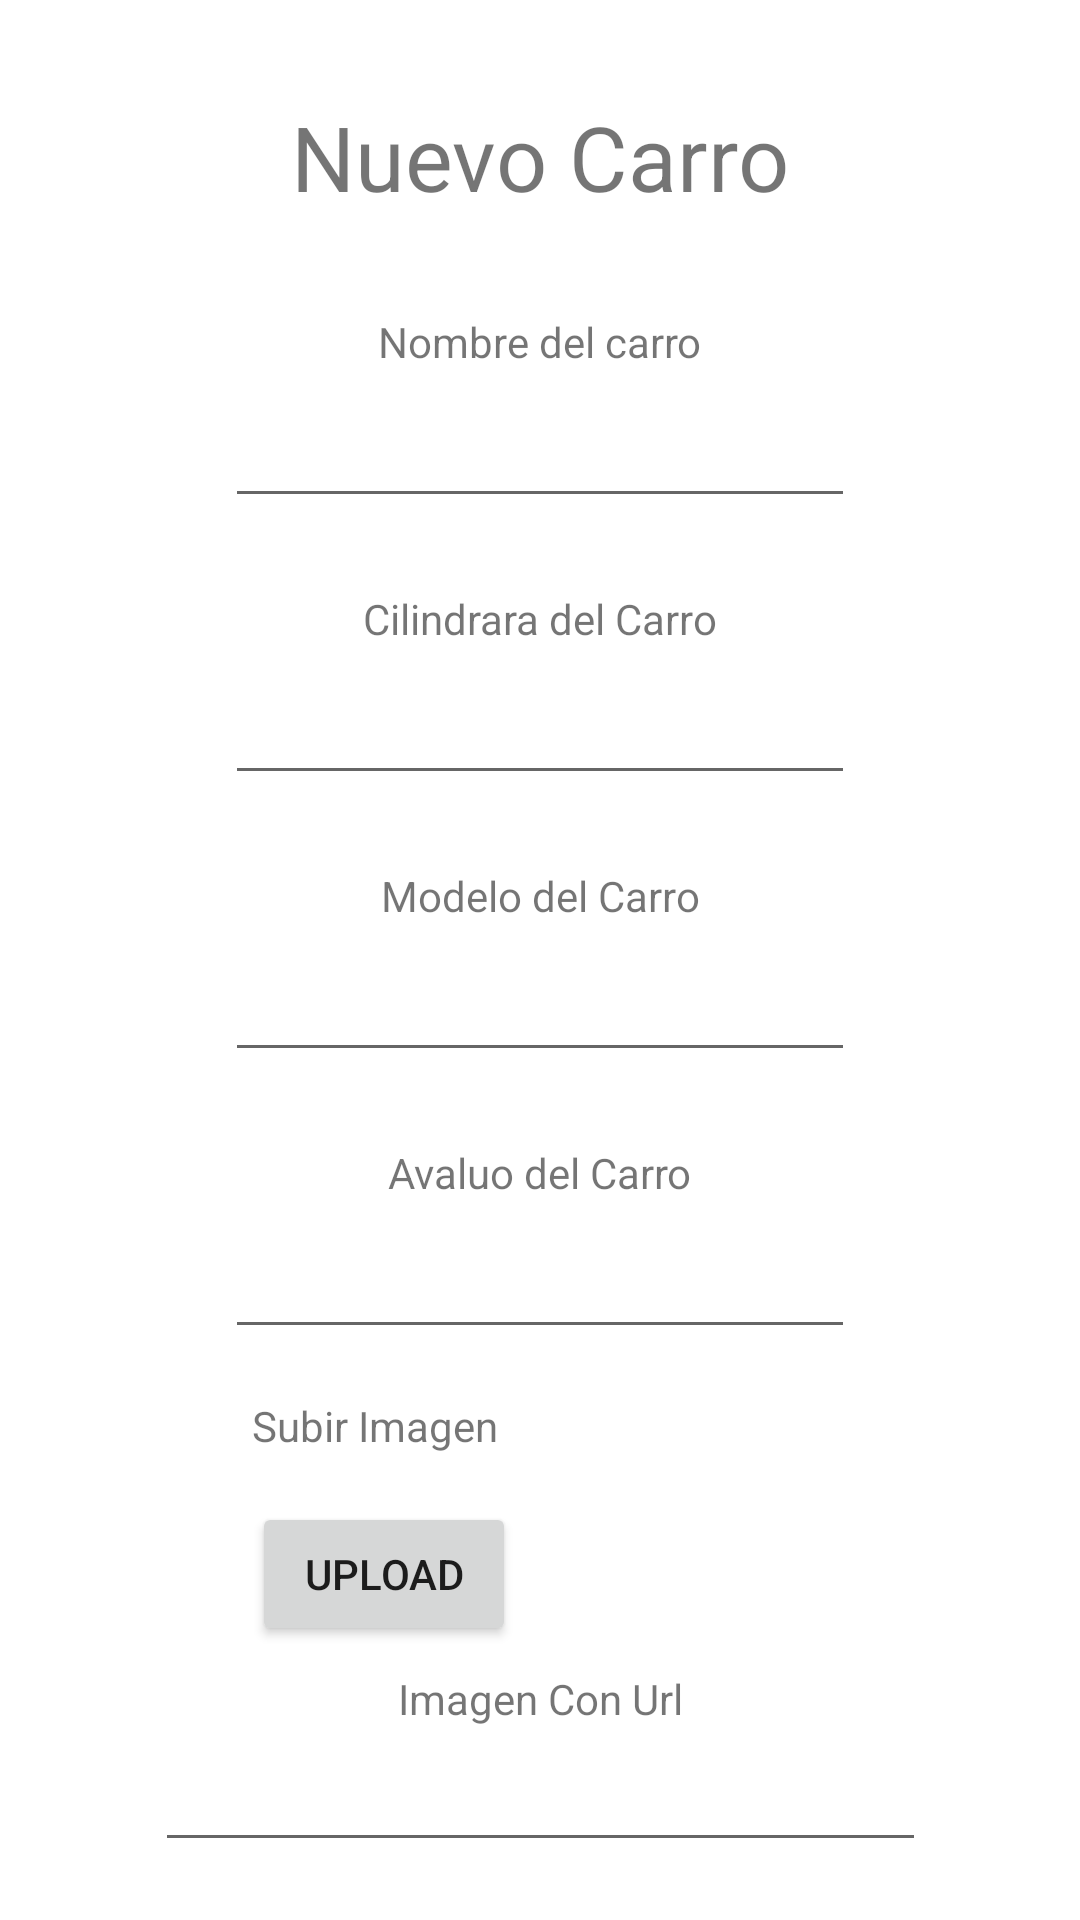

The Android layout XML behind this screen, and the referenced resources:
<!-- AndroidManifest.xml: application theme Theme.ListViewEjemplo -->
<!-- res/layout/activity_registro_carro.xml -->
<?xml version="1.0" encoding="utf-8"?>
<androidx.constraintlayout.widget.ConstraintLayout xmlns:android="http://schemas.android.com/apk/res/android"
    xmlns:app="http://schemas.android.com/apk/res-auto"
    xmlns:tools="http://schemas.android.com/tools"
    android:layout_width="match_parent"
    android:layout_height="match_parent"
    tools:context=".RegistroCarro">

    <TextView
        android:id="@+id/textView"
        android:layout_width="wrap_content"
        android:layout_height="wrap_content"
        android:layout_marginTop="32dp"
        android:text="Nuevo Carro"
        android:textSize="30sp"
        app:layout_constraintEnd_toEndOf="parent"
        app:layout_constraintHorizontal_bias="0.5"
        app:layout_constraintStart_toStartOf="parent"
        app:layout_constraintTop_toTopOf="parent" />

    <TextView
        android:id="@+id/textView2"
        android:layout_width="wrap_content"
        android:layout_height="wrap_content"
        android:layout_marginTop="32dp"
        android:text="Nombre del carro"
        app:layout_constraintEnd_toEndOf="parent"
        app:layout_constraintHorizontal_bias="0.5"
        app:layout_constraintStart_toStartOf="parent"
        app:layout_constraintTop_toBottomOf="@+id/textView" />

    <EditText
        android:id="@+id/etNameCar"
        android:layout_width="wrap_content"
        android:layout_height="wrap_content"
        android:layout_marginTop="8dp"
        android:ems="10"
        android:inputType="textPersonName"
        app:layout_constraintEnd_toEndOf="parent"
        app:layout_constraintHorizontal_bias="0.5"
        app:layout_constraintStart_toStartOf="parent"
        app:layout_constraintTop_toBottomOf="@+id/textView2" />

    <TextView
        android:id="@+id/textView3"
        android:layout_width="wrap_content"
        android:layout_height="wrap_content"
        android:layout_marginTop="24dp"
        android:text="Cilindrara del Carro"
        app:layout_constraintEnd_toEndOf="parent"
        app:layout_constraintHorizontal_bias="0.5"
        app:layout_constraintStart_toStartOf="parent"
        app:layout_constraintTop_toBottomOf="@+id/etNameCar" />

    <EditText
        android:id="@+id/etCcCar"
        android:layout_width="wrap_content"
        android:layout_height="wrap_content"
        android:layout_marginTop="8dp"
        android:ems="10"
        android:inputType="textPersonName"
        app:layout_constraintEnd_toEndOf="parent"
        app:layout_constraintHorizontal_bias="0.5"
        app:layout_constraintStart_toStartOf="parent"
        app:layout_constraintTop_toBottomOf="@+id/textView3" />

    <TextView
        android:id="@+id/textView4"
        android:layout_width="wrap_content"
        android:layout_height="wrap_content"
        android:layout_marginTop="24dp"
        android:text="Modelo del Carro"
        app:layout_constraintEnd_toEndOf="parent"
        app:layout_constraintHorizontal_bias="0.5"
        app:layout_constraintStart_toStartOf="parent"
        app:layout_constraintTop_toBottomOf="@+id/etCcCar" />

    <EditText
        android:id="@+id/etModelCar"
        android:layout_width="wrap_content"
        android:layout_height="wrap_content"
        android:layout_marginTop="8dp"
        android:ems="10"
        android:inputType="textPersonName"
        app:layout_constraintEnd_toEndOf="parent"
        app:layout_constraintHorizontal_bias="0.5"
        app:layout_constraintStart_toStartOf="parent"
        app:layout_constraintTop_toBottomOf="@+id/textView4" />

    <TextView
        android:id="@+id/textView5"
        android:layout_width="wrap_content"
        android:layout_height="wrap_content"
        android:layout_marginTop="24dp"
        android:text="Avaluo del Carro"
        app:layout_constraintEnd_toEndOf="parent"
        app:layout_constraintHorizontal_bias="0.5"
        app:layout_constraintStart_toStartOf="parent"
        app:layout_constraintTop_toBottomOf="@+id/etModelCar" />

    <EditText
        android:id="@+id/etValueCar"
        android:layout_width="wrap_content"
        android:layout_height="wrap_content"
        android:layout_marginTop="8dp"
        android:ems="10"
        android:inputType="textPersonName"
        app:layout_constraintEnd_toEndOf="parent"
        app:layout_constraintHorizontal_bias="0.5"
        app:layout_constraintStart_toStartOf="parent"
        app:layout_constraintTop_toBottomOf="@+id/textView5" />

    <ImageView
        android:id="@+id/ivFormNewCar"
        android:layout_width="80dp"
        android:layout_height="80dp"
        android:layout_marginStart="60dp"
        android:layout_marginTop="16dp"
        app:layout_constraintStart_toEndOf="@+id/btnUpImg"
        app:layout_constraintTop_toBottomOf="@+id/etValueCar"
        tools:srcCompat="@tools:sample/avatars" />

    <TextView
        android:id="@+id/textView6"
        android:layout_width="wrap_content"
        android:layout_height="wrap_content"
        android:layout_marginStart="84dp"
        android:layout_marginTop="16dp"
        android:text="Subir Imagen"
        app:layout_constraintStart_toStartOf="parent"
        app:layout_constraintTop_toBottomOf="@+id/etValueCar" />

    <Button
        android:id="@+id/btnUpImg"
        android:layout_width="wrap_content"
        android:layout_height="wrap_content"
        android:layout_marginStart="84dp"
        android:layout_marginTop="16dp"
        android:text="UpLoad"
        app:layout_constraintStart_toStartOf="parent"
        app:layout_constraintTop_toBottomOf="@+id/textView6" />

    <Button
        android:id="@+id/btnSaveNewCar"
        android:layout_width="wrap_content"
        android:layout_height="wrap_content"
        android:layout_marginTop="16dp"
        android:layout_marginEnd="61dp"
        android:layout_marginBottom="16dp"
        android:text="Guardar"
        app:layout_constraintBottom_toBottomOf="parent"
        app:layout_constraintEnd_toEndOf="parent"
        app:layout_constraintHorizontal_bias="0.521"
        app:layout_constraintStart_toEndOf="@+id/btnViewList"
        app:layout_constraintTop_toBottomOf="@+id/etUrlImage" />

    <Button
        android:id="@+id/btnViewList"
        android:layout_width="wrap_content"
        android:layout_height="wrap_content"
        android:layout_marginStart="68dp"
        android:layout_marginTop="16dp"
        android:layout_marginBottom="16dp"
        android:text="Ver Lista"
        app:layout_constraintBottom_toBottomOf="parent"
        app:layout_constraintStart_toStartOf="parent"
        app:layout_constraintTop_toBottomOf="@+id/etUrlImage" />

    <TextView
        android:id="@+id/textView7"
        android:layout_width="wrap_content"
        android:layout_height="wrap_content"
        android:layout_marginTop="8dp"
        android:text="Imagen Con Url"
        app:layout_constraintEnd_toEndOf="parent"
        app:layout_constraintHorizontal_bias="0.5"
        app:layout_constraintStart_toStartOf="parent"
        app:layout_constraintTop_toBottomOf="@+id/btnUpImg" />

    <EditText
        android:id="@+id/etUrlImage"
        android:layout_width="257dp"
        android:layout_height="40dp"
        android:layout_marginTop="5dp"
        android:ems="10"
        android:inputType="textPersonName"
        app:layout_constraintEnd_toEndOf="parent"
        app:layout_constraintStart_toStartOf="parent"
        app:layout_constraintTop_toBottomOf="@+id/textView7" />
</androidx.constraintlayout.widget.ConstraintLayout>
<!-- resources referenced by this layout -->
<resources>
  <style name="Theme.ListViewEjemplo" parent="Theme.MaterialComponents.DayNight.DarkActionBar">
          
          <item name="colorPrimary">@color/purple_500</item>
          <item name="colorPrimaryVariant">@color/purple_700</item>
          <item name="colorOnPrimary">@color/white</item>
          
          <item name="colorSecondary">@color/teal_200</item>
          <item name="colorSecondaryVariant">@color/teal_700</item>
          <item name="colorOnSecondary">@color/black</item>
          
          <item name="android:statusBarColor" tools:targetApi="l">?attr/colorPrimaryVariant</item>
          
      </style>
  <!-- not gathered from this repository: default colours our renderer supplied (Android Studio template values) -->
  <color name="purple_500">#FF6200EE</color>
  <color name="purple_700">#FF3700B3</color>
  <color name="teal_200">#FF03DAC5</color>
  <color name="teal_700">#FF018786</color>
  <color name="black">#FF000000</color>
  <color name="white">#FFFFFFFF</color>
</resources>
